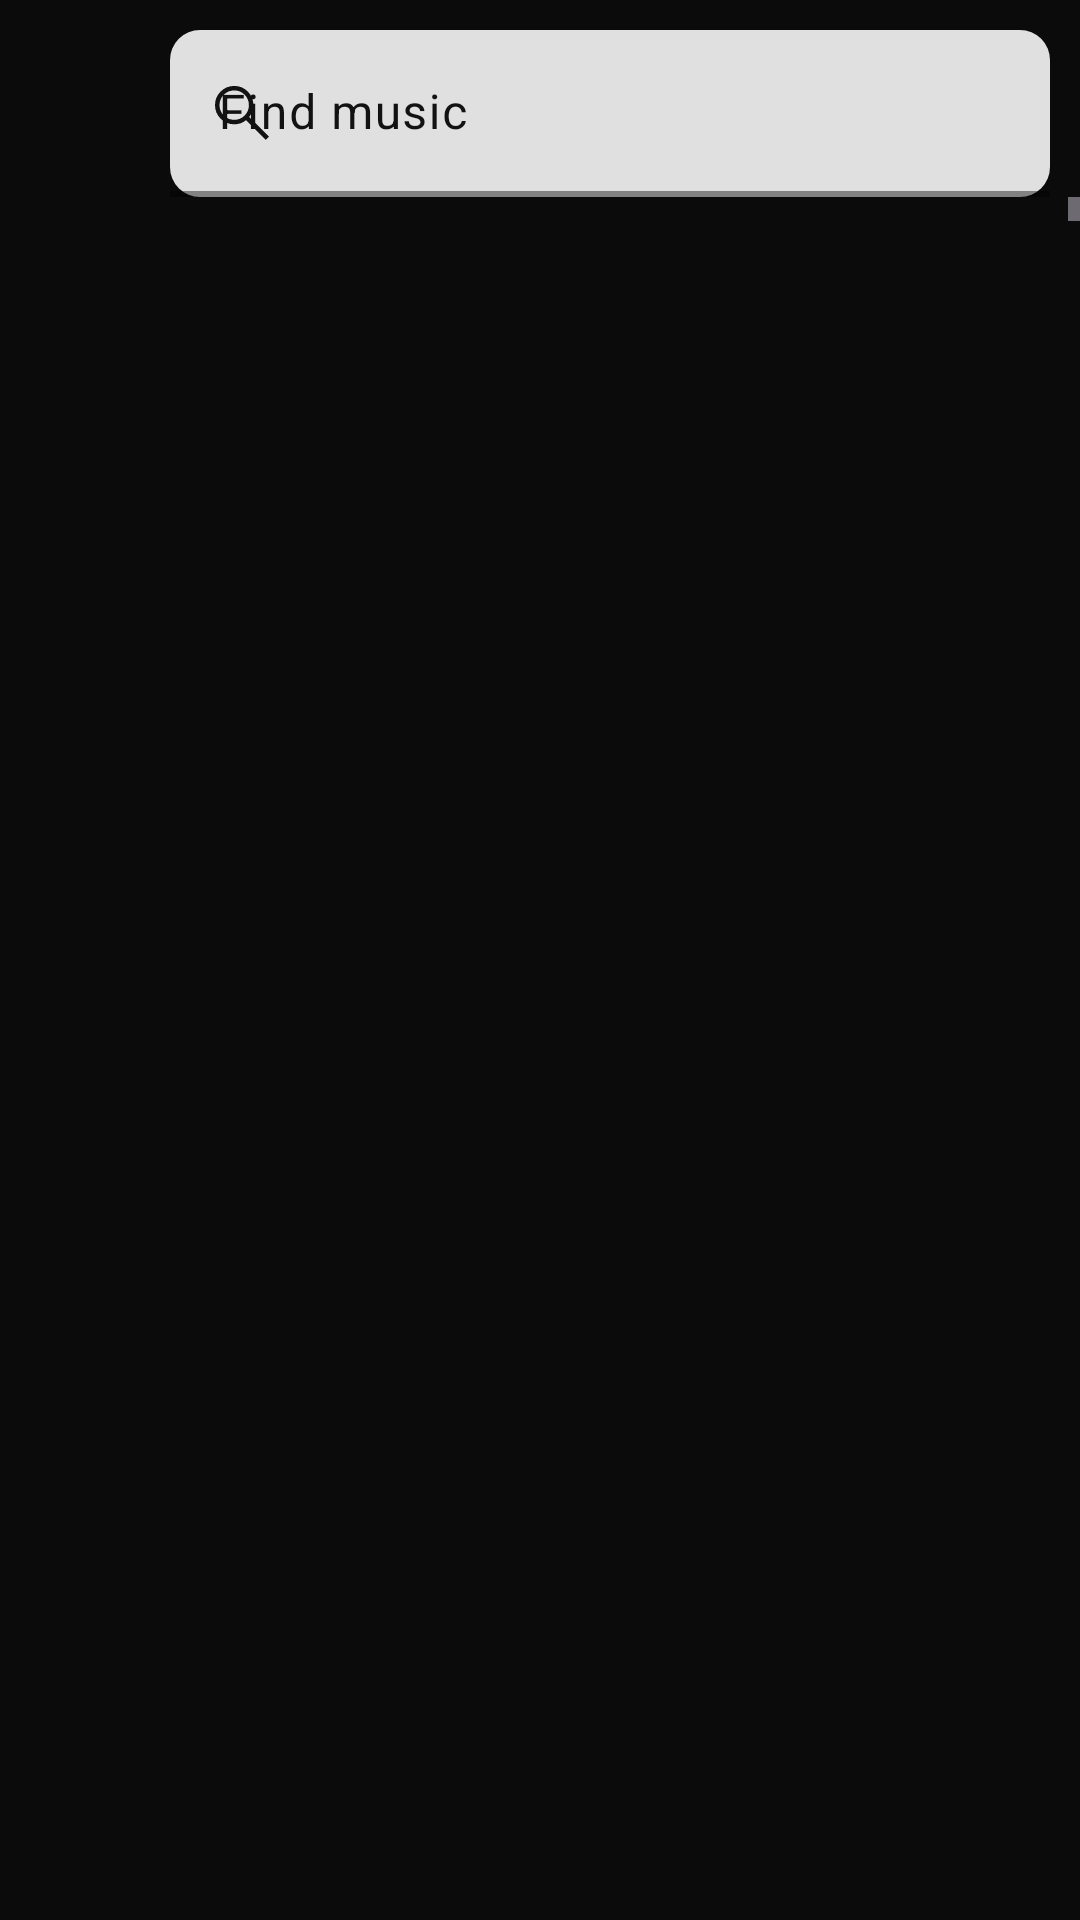

Here is an Android app screen rendered from its layout file. Give the layout XML and the strings, colors and styles it references.
<!-- AndroidManifest.xml: application theme Theme.Teit_music -->
<!-- res/layout/findmusic.xml -->
<?xml version="1.0" encoding="utf-8"?>
<androidx.constraintlayout.widget.ConstraintLayout
    xmlns:android="http://schemas.android.com/apk/res/android"
    xmlns:app="http://schemas.android.com/apk/res-auto"
    xmlns:tools="http://schemas.android.com/tools"
    android:layout_width="match_parent"
    android:layout_height="match_parent"
    android:gravity="center"
    android:background="@color/black2"
    tools:context=".FindMusicScreen">

    <LinearLayout
        android:id="@+id/TopLinearSearch"
        android:layout_width="match_parent"
        android:layout_height="wrap_content"
        app:layout_constraintTop_toTopOf="parent"
        app:layout_constraintLeft_toLeftOf="parent"
        android:orientation="horizontal"
        android:weightSum="9"
        android:gravity="center"
        >
        <ImageView
            android:id="@+id/BackArrowMusicSearch"
            android:layout_marginLeft="10dp"
            android:layout_marginTop="10dp"
            android:layout_gravity = "top"
            android:layout_height="48dp"
            android:layout_width="0dp"
            app:layout_constraintTop_toTopOf="parent"
            app:layout_constraintLeft_toLeftOf="parent"
            android:layout_weight="1"
            android:src="@drawable/arrow"
            />
        <com.google.android.material.textfield.TextInputLayout
            android:id="@+id/textField_search"
            style="?attr/textInputFilledStyle"
            android:layout_height="wrap_content"
            android:layout_width="0dp"
            android:layout_gravity="top"
            android:layout_weight="8"
            android:layout_marginTop="10dp"
            android:layout_marginLeft="10dp"
            android:layout_marginRight="10dp"
            app:layout_constraintLeft_toRightOf="@id/BackArrowMusicSearch"
            app:layout_constraintTop_toTopOf="parent"
            app:endIconMode="clear_text"
            app:endIconTint="@color/black1"
            app:startIconDrawable="@drawable/search"
            app:startIconTint="@color/black1"
            android:hint="Find music"
            app:boxBackgroundColor="@color/textcolor1"
            app:hintTextColor="@color/black1"
            android:textColorHint="@color/black1"
            android:textAppearance = "?attr/textAppearanceBody1"
            app:boxStrokeColor="@color/grey1"
            app:boxStrokeWidth="2dp"
            app:boxCornerRadiusBottomEnd="10dp"
            app:boxCornerRadiusTopEnd="10dp"
            app:boxCornerRadiusBottomStart="10dp"
            app:boxCornerRadiusTopStart="10dp"
            >

            <com.google.android.material.textfield.TextInputEditText
                android:id="@+id/textinput_search"
                android:layout_width="match_parent"
                android:layout_height="wrap_content"
                android:textColor="@color/black1"
                android:inputType="text"
                android:maxLines="1"
                />

        </com.google.android.material.textfield.TextInputLayout>
    </LinearLayout>

    <ScrollView
        android:id="@+id/scrollView_search"
        android:layout_width="match_parent"
        android:layout_height="wrap_content"
        app:layout_constraintTop_toBottomOf="@id/TopLinearSearch"
        android:fillViewport="true"
        >
        <LinearLayout
            android:id="@+id/musicseacrh"
            android:orientation="vertical"
            android:layout_marginTop="10dp"
            android:layout_marginLeft="10dp"
            android:layout_marginRight="10dp"
            android:layout_width="match_parent"
            android:layout_height="wrap_content"/>
    </ScrollView>

</androidx.constraintlayout.widget.ConstraintLayout>
<!-- resources referenced by this layout -->
<resources>
  <color name="black1">#121212</color>
  <color name="black2">#0B0B0C</color>
  <color name="grey1">#404241</color>
  <color name="textcolor1">#DEFFFFFF</color>
  <!-- drawable search (drawable) -->
  <vector xmlns:android="http://schemas.android.com/apk/res/android"
      android:width="24dp"
      android:height="24dp"
      android:viewportWidth="48"
      android:viewportHeight="48"
      android:tint="@android:color/white">
    <path
        android:fillColor="@android:color/white"
        android:pathData="M39.8,41.95 L26.65,28.8Q25.15,30.1 23.15,30.825Q21.15,31.55 18.9,31.55Q13.5,31.55 9.75,27.8Q6,24.05 6,18.75Q6,13.45 9.75,9.7Q13.5,5.95 18.85,5.95Q24.15,5.95 27.875,9.7Q31.6,13.45 31.6,18.75Q31.6,20.9 30.9,22.9Q30.2,24.9 28.8,26.65L42,39.75ZM18.85,28.55Q22.9,28.55 25.75,25.675Q28.6,22.8 28.6,18.75Q28.6,14.7 25.75,11.825Q22.9,8.95 18.85,8.95Q14.75,8.95 11.875,11.825Q9,14.7 9,18.75Q9,22.8 11.875,25.675Q14.75,28.55 18.85,28.55Z"/>
  </vector>
  <style name="Theme.Teit_music" parent="Theme.Material3.Dark.NoActionBar">
          
          <item name="colorPrimary">@color/black1</item>
          <item name="colorPrimaryVariant">@color/black2</item>
          <item name="colorOnPrimary">@color/white</item>
          
          <item name="android:statusBarColor" tools:targetApi="l">?attr/colorPrimaryVariant</item>
          <item name="android:windowAnimationStyle">@style/WindowAnimationStyle</item>
          
      </style>
  <color name="white">#FFFFFF</color>
  <style name="WindowAnimationStyle">
          <item name="android:windowEnterAnimation">@android:anim/fade_in</item>
          <item name="android:windowExitAnimation">@android:anim/fade_out</item>
      </style>
</resources>
